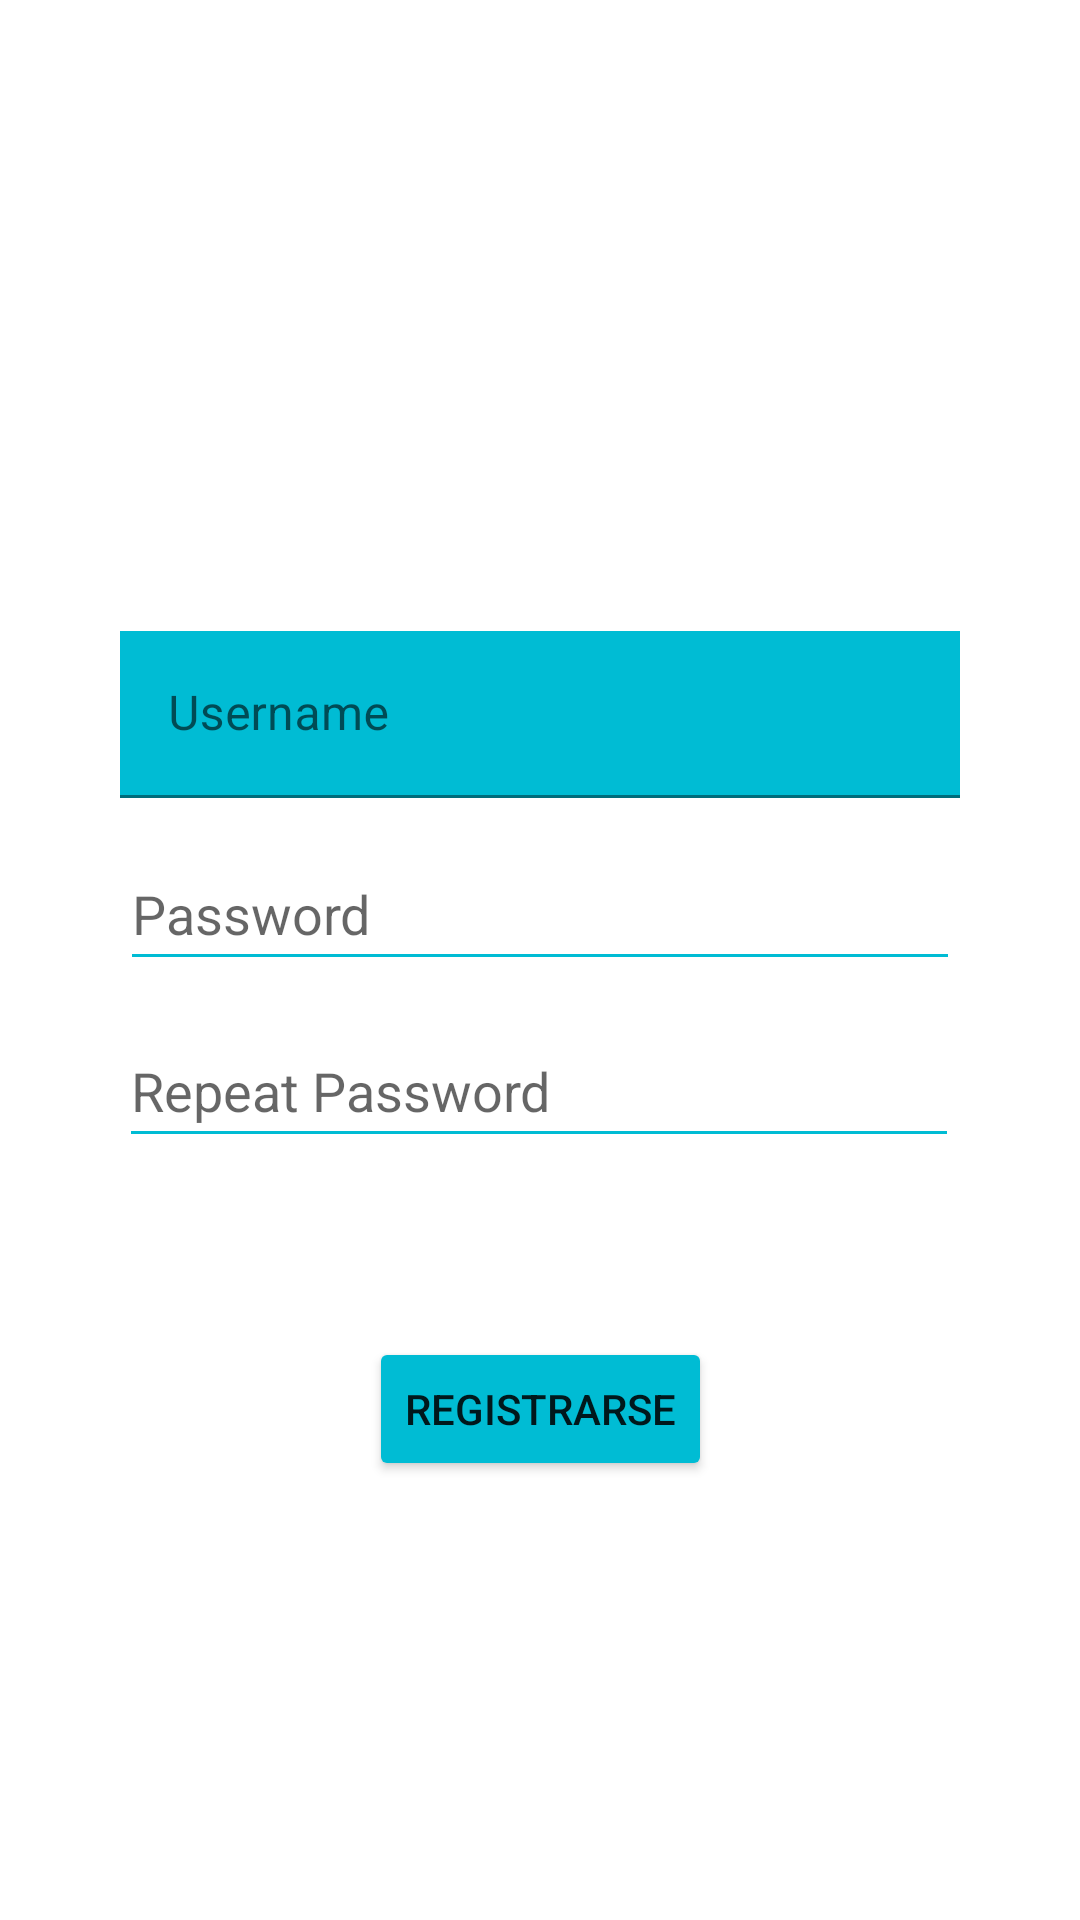

Here is an Android app screen rendered from its layout file. Give the layout XML and the strings, colors and styles it references.
<!-- AndroidManifest.xml: application theme Theme.AppTourism -->
<!-- res/layout/registro_usuarios.xml -->
<?xml version="1.0" encoding="utf-8"?>
<androidx.constraintlayout.widget.ConstraintLayout xmlns:android="http://schemas.android.com/apk/res/android"
    xmlns:app="http://schemas.android.com/apk/res-auto"
    android:layout_width="match_parent"
    android:layout_height="match_parent"
    android:background="@drawable/cielo"
    android:backgroundTint="#75000000"
    android:backgroundTintMode="src_atop">

    <Button
        android:id="@+id/button2"
        android:layout_width="wrap_content"
        android:layout_height="wrap_content"
        android:layout_marginTop="64dp"
        android:backgroundTint="#00BCD4"
        android:onClick="register"
        android:text="Registrarse"
        app:layout_constraintBottom_toBottomOf="parent"
        app:layout_constraintEnd_toEndOf="parent"
        app:layout_constraintStart_toStartOf="parent"
        app:layout_constraintTop_toTopOf="parent"
        app:layout_constraintVertical_bias="0.723" />

    <EditText
        android:id="@+id/txtPassword3"
        android:layout_width="280dp"
        android:layout_height="48dp"
        android:layout_marginTop="72dp"
        android:backgroundTint="#00BCD4"
        android:ems="10"
        android:hint="Repeat Password"
        android:inputType="textPassword"
        app:layout_constraintEnd_toEndOf="parent"
        app:layout_constraintHorizontal_bias="0.496"
        app:layout_constraintStart_toStartOf="parent"
        app:layout_constraintTop_toBottomOf="@+id/textInputLayout" />

    <EditText
        android:id="@+id/txtPassword2"
        android:layout_width="280dp"
        android:layout_height="48dp"
        android:layout_marginTop="13dp"
        android:backgroundTint="#00BCD4"
        android:ems="10"
        android:hint="Password"
        android:inputType="textPassword"
        app:layout_constraintEnd_toEndOf="parent"
        app:layout_constraintStart_toStartOf="parent"
        app:layout_constraintTop_toBottomOf="@+id/textInputLayout" />

    <com.google.android.material.textfield.TextInputLayout
        android:id="@+id/textInputLayout"
        android:layout_width="280dp"
        android:layout_height="wrap_content"
        android:layout_marginTop="20dp"
        android:layout_marginBottom="374dp"
        app:layout_constraintBottom_toBottomOf="parent"
        app:layout_constraintEnd_toEndOf="parent"
        app:layout_constraintStart_toStartOf="parent"
        app:layout_constraintTop_toBottomOf="@+id/imageView">

        <com.google.android.material.textfield.TextInputEditText
            android:id="@+id/txtUserName"
            android:layout_width="match_parent"
            android:layout_height="wrap_content"
            android:background="#00BCD4"
            android:hint="Username" />
    </com.google.android.material.textfield.TextInputLayout>

    <ImageView
        android:id="@+id/imgUser"
        android:layout_width="170dp"
        android:layout_height="171dp"
        android:layout_marginStart="20dp"
        android:layout_marginEnd="20dp"
        app:layout_constraintBottom_toBottomOf="parent"
        app:layout_constraintEnd_toEndOf="parent"
        app:layout_constraintHorizontal_bias="0.497"
        app:layout_constraintStart_toStartOf="parent"
        app:layout_constraintTop_toTopOf="parent"
        app:layout_constraintVertical_bias="0.085"
        app:srcCompat="@drawable/grupo" />
</androidx.constraintlayout.widget.ConstraintLayout>
<!-- resources referenced by this layout -->
<resources>
  <style name="Theme.AppTourism" parent="Theme.MaterialComponents.DayNight.NoActionBar">
          
          <item name="colorPrimary">@color/purple_500</item>
          <item name="colorPrimaryVariant">@color/purple_700</item>
          <item name="colorOnPrimary">@color/white</item>
          
          <item name="colorSecondary">@color/teal_200</item>
          <item name="colorSecondaryVariant">@color/teal_700</item>
          <item name="colorOnSecondary">@color/black</item>
          
          <item name="android:statusBarColor" tools:targetApi="l">?attr/colorPrimaryVariant</item>
          
      </style>
  <!-- not gathered from this repository: default colours our renderer supplied (Android Studio template values) -->
  <color name="purple_500">#FF6200EE</color>
  <color name="purple_700">#FF3700B3</color>
  <color name="teal_200">#FF03DAC5</color>
  <color name="teal_700">#FF018786</color>
  <color name="black">#FF000000</color>
  <color name="white">#FFFFFFFF</color>
</resources>
